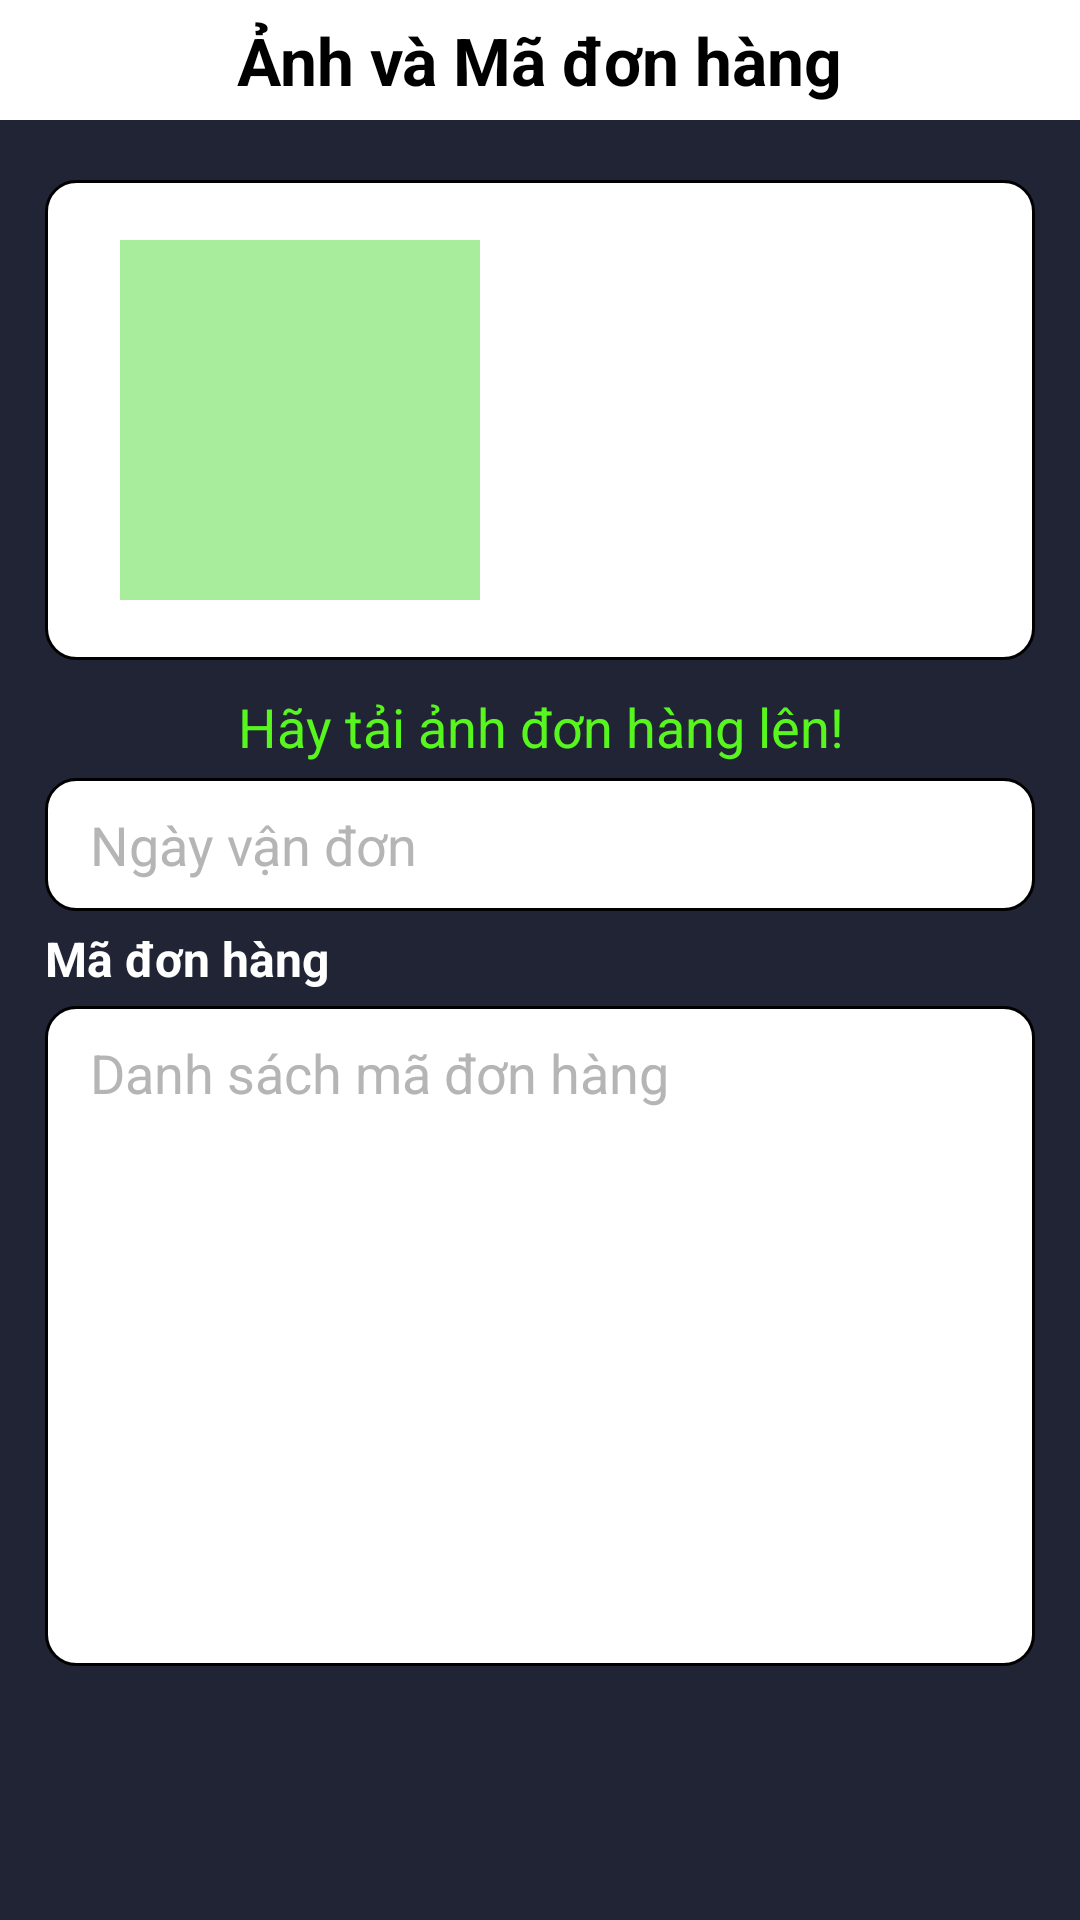

Write the Android layout XML for this screen, with the resource values it uses.
<!-- AndroidManifest.xml: application theme Theme.DevOps2 -->
<!-- res/layout/fragment_upload.xml -->
<?xml version="1.0" encoding="utf-8"?>
<LinearLayout xmlns:android="http://schemas.android.com/apk/res/android"
    xmlns:tools="http://schemas.android.com/tools"
    android:layout_width="match_parent"
    android:layout_height="match_parent"
    xmlns:app="http://schemas.android.com/apk/res-auto"
    android:background="@color/lavender"
    android:orientation="vertical"
    tools:context=".fragment.UploadFragment">

    <RelativeLayout
        android:layout_width="match_parent"
        android:layout_height="40dp"
        android:background="@color/white">

        <View
            android:layout_width="20dp"
            android:layout_height="20dp"
            android:layout_centerVertical="true"
            android:layout_marginStart="20dp"
            android:layout_marginTop="20dp"
            android:layout_marginEnd="20dp"
            android:layout_marginBottom="20dp"
            android:background="@drawable/back_icon" />

        <TextView
            android:layout_width="wrap_content"
            android:layout_height="wrap_content"
            android:layout_centerInParent="true"
            android:text="Ảnh và Mã đơn hàng"
            android:textColor="@color/black"
            android:textSize="22sp"
            android:textStyle="bold" />

    </RelativeLayout>

    <ScrollView
        android:layout_width="match_parent"
        android:layout_height="610dp">

        <LinearLayout
            android:layout_width="match_parent"
            android:layout_height="match_parent"
            android:layout_marginTop="10dp"
            android:layout_above="@+id/UploadItemButton"
            android:orientation="vertical">

            <LinearLayout
                android:layout_width="match_parent"
                android:layout_height="wrap_content"
                android:layout_marginTop="10dp"
                android:gravity="center_vertical"
                android:orientation="horizontal"
                android:layout_marginRight="15dp"
                android:layout_marginLeft="15dp"
                android:background="@drawable/edit_text_customer">

                <RelativeLayout
                    android:id="@+id/ChooseImage"
                    android:layout_width="120dp"
                    android:layout_height="120dp"
                    android:layout_margin="10dp"
                    android:background="#A7ED9B">

                    <View
                        android:layout_width="50dp"
                        android:layout_height="50dp"
                        android:layout_centerInParent="true"
                        android:background="@drawable/image_icon" />
                </RelativeLayout>

                <androidx.viewpager2.widget.ViewPager2
                    android:id="@+id/viewPager"
                    android:layout_width="match_parent"
                    android:layout_height="120dp"
                    android:scaleType="centerCrop"
                    android:layout_marginRight="10dp">

                </androidx.viewpager2.widget.ViewPager2>

            </LinearLayout>

            <TextView
                android:id="@+id/tvSumOrder"
                android:layout_marginTop="10dp"
                android:text="Hãy tải ảnh đơn hàng lên!"
                android:textSize="18dp"
                android:textColor="#57F61E"
                android:gravity="center_horizontal"
                android:layout_width="match_parent"
                android:layout_height="wrap_content"/>

            <TextView
                android:id="@+id/tvDate"
                android:hint="Ngày vận đơn"
                android:textSize="18dp"
                android:textColorHint="#B5B5B5"
                android:textColor="@color/black"
                android:background="@drawable/edit_text_customer"
                android:layout_marginLeft="15dp"
                android:layout_marginRight="15dp"
                android:layout_width="match_parent"
                android:layout_marginTop="5dp"
                android:layout_gravity="center_horizontal"
                android:layout_height="wrap_content"/>

            <TextView
                android:text="Mã đơn hàng"
                android:textSize="16dp"
                android:textStyle="bold"
                android:layout_marginTop="5dp"
                android:textColor="@color/white"
                android:layout_gravity="center_horizontal"
                android:layout_width="match_parent"
                android:layout_height="wrap_content"
                android:layout_marginLeft="15dp"
                android:layout_marginRight="15dp"/>

            <EditText
                android:id="@+id/etOrderCode"
                android:layout_width="match_parent"
                android:layout_height="220dp"
                android:gravity="top|left"
                android:layout_gravity="center_horizontal"
                android:layout_marginTop="5dp"
                android:layout_marginLeft="15dp"
                android:layout_marginRight="15dp"
                android:background="@drawable/edit_text_customer"
                android:hint="Danh sách mã đơn hàng"
                android:textColor="@color/black"
                android:textColorHint="#B5B5B5"
                android:textSize="18dp" />

        </LinearLayout>

    </ScrollView>

    <androidx.appcompat.widget.AppCompatButton
        android:id="@+id/btUpload"
        android:layout_width="match_parent"
        android:layout_height="wrap_content"
        android:layout_marginStart="10dp"
        android:layout_marginTop="10dp"
        android:layout_marginEnd="10dp"
        android:background="@drawable/button_blue_customer"
        android:elevation="6dp"
        android:text="Gửi"
        android:textSize="20dp"
        android:textColor="@color/white"
        android:textStyle="bold"
        android:gravity="center" />


</LinearLayout>
<!-- resources referenced by this layout -->
<resources>
  <color name="black">#FF000000</color>
  <color name="lavender">#202434</color>
  <color name="white">#FFFFFFFF</color>
  <!-- drawable button_blue_customer (drawable) -->
  <?xml version="1.0" encoding="utf-8"?>
  <shape xmlns:android="http://schemas.android.com/apk/res/android">
      <corners android:radius="25dp"></corners>
      <stroke android:width="1dp"></stroke>
      <solid android:color="#4CAF50"></solid>
  </shape>
  <!-- drawable edit_text_customer (drawable) -->
  <?xml version="1.0" encoding="utf-8"?>
  
  <shape xmlns:android="http://schemas.android.com/apk/res/android">
      <corners android:radius="10dp"></corners>
      <solid android:color="@color/white"></solid>
      <padding android:top="10dp"
          android:left="15dp"
          android:right="15dp"
          android:bottom="10dp"></padding>
      <stroke android:width="1dp"
          android:color="@color/black"></stroke>
  </shape>
  <style name="Theme.DevOps2" parent="Theme.MaterialComponents.DayNight.NoActionBar">
          
          <item name="colorPrimary">#2196F3</item>
          <item name="colorPrimaryVariant">@color/lavender</item>
          <item name="colorOnPrimary">@color/white</item>
          
          <item name="colorSecondary">@color/teal_200</item>
          <item name="colorSecondaryVariant">@color/teal_700</item>
          <item name="colorOnSecondary">@color/white</item>
          
          <item name="android:statusBarColor">?attr/colorPrimaryVariant</item>
          
      </style>
  <color name="teal_200">#FF03DAC5</color>
  <color name="teal_700">#FF018786</color>
</resources>
